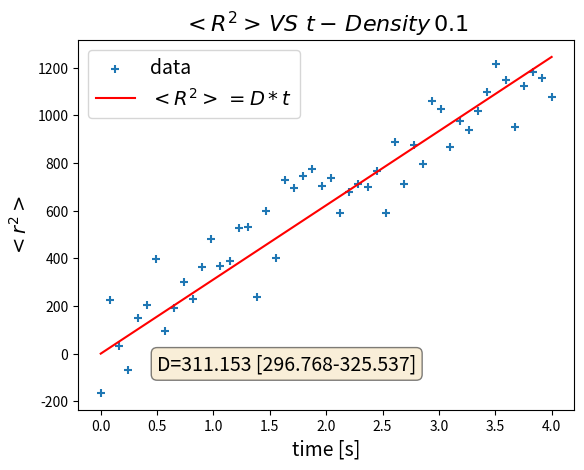

Source code (Python): (Note: this script raises an exception after producing the figure.)
import numpy as np
import matplotlib.pyplot as plt
import random
import math
from scipy.optimize import curve_fit

########################################
y_error_pres = 0.2
title = lambda x: r'$<R^2>\/ VS\/\/ t-\/Density\/%1.1f$' % x
kb = 1  # 1.38 * math.pow(10, -23)
T = 300
des = 0.05
np.random.seed(11197)
all_d = []
all_d_eror=[]
C = (kb * T) / (6 * math.pi)
dens = np.array([0.05, 0.1, 0.3, 0.4, 0.6, 0.75, 0.85, 0.95])


########################################
def single_line_t_r(xdata, func):

    for des in dens:
        # data
        y = func(xdata, C / des)
        # data points:
        y = func(xdata, C / des)
        y_noise = np.random.normal(size=xdata.size) * y_error_pres * np.mean(y)
        ydata = y + y_noise
        plt.figure()
        plt.scatter(xdata, ydata, marker='+', label='data')

        # fit points
        popt, pcov = curve_fit(func, xdata, ydata)
        plt.plot(xdata, func(xdata, *popt), 'r-', label=r'$<R^2>\/=D*t$')
        sigma = np.sqrt(np.diag(pcov))
        dMin = popt[0] - 2 * sigma[0]
        dMax = popt[0] + 2 * sigma[0]

        # plot and save fig:
        plt.xlabel(f'time [s]', fontsize=14)
        plt.ylabel(r'$<r^2>$', fontsize=14)
        plt.legend(fontsize=14)
        plt.title(title(des), fontsize=16)
        textstr = f'D={popt[0]:5.3f} [{dMin:5.3f}-{dMax:5.3f}]'
        props = dict(boxstyle='round', facecolor='wheat', alpha=0.5)
        plt.text(0.5, 0.95, textstr, fontsize=14, verticalalignment='top', bbox=props)
        plt.savefig(f'C:/Users/<user>/private/matlab/brown/ruk/{int(des * 100)}')


def marge_t_r(xdata, func):
    fig = plt.figure()
    # go over all denst
    for des in dens:
        # data
        y = func(xdata, C / des)
        y_noise = np.random.normal(size=xdata.size) * y_error_pres * np.mean(y)
        ydata = y + y_noise
        plt.scatter(xdata, ydata, marker='+', label=f'Density{des:5.3f}')

        #fit (without line)
        popt, pcov = curve_fit(func, xdata, ydata)
        sigma = np.sqrt(np.diag(pcov))
        dMin = popt[0] - 2 * sigma[0]
        dMax = popt[0] + 2 * sigma[0]
        plt.xlabel(f'time [s]', fontsize=14)
        plt.ylabel(r'$<r^2>$', fontsize=14)
        plt.legend(fontsize=12)
        plt.title(title(des), fontsize=16)

        plt.savefig(f'C:/Users/<user>/private/matlab/brown/ruk/marge')
        all_d.append(popt[0])
        all_d_eror.append((dMax-dMin)/2)

def c_den():
    plt.figure()

    ydata = np.array(all_d)
    plt.errorbar(dens,all_d,yerr=all_d_eror,xerr=dens*0.001,marker='+',linestyle="",label='data')
    nX = np.linspace(0, 1, 500)
    popt, pcov = curve_fit(func_dens_d, dens, ydata)
    sigma = np.sqrt(np.diag(pcov))
    dMin = popt[0] - 2 * sigma[0]
    dMax = popt[0] + 2 * sigma[0]
    textstr = f'D\'={popt[0]:5.3f} [{dMin:5.3f}-{dMax:5.3f}]'
    props = dict(boxstyle='round', facecolor='wheat', alpha=0.5)
    plt.figtext(0.45, 0.25, textstr, fontsize=14, bbox=props)
    plt.plot(nX, func_dens_d(nX, *popt), 'r-',label=r'$fit-\/D=\~D/\eta$')
    plt.title(f'The Diffusion Constant VS  Density',fontsize=16)
    plt.ylim([0,400])
    plt.xlabel(f'Density', fontsize=14)
    plt.ylabel(r'Diffusion Constant', fontsize=14)
    plt.legend(fontsize=14)

    plt.savefig(f'C:/Users/<user>/private/matlab/brown/ruk/C2')




def func_r_squere_t(t, D):
    return D * t
    # return a * np.exp(-b * x) + c / d

def func_dens_d(dens, c):
    return c / dens


if __name__ == "__main__":
    # Density
    xdata = np.linspace(0, 4, 50)
    single_line_t_r(xdata,func_r_squere_t)
    marge_t_r(xdata,func_r_squere_t)
    c_den()

    # temp:

